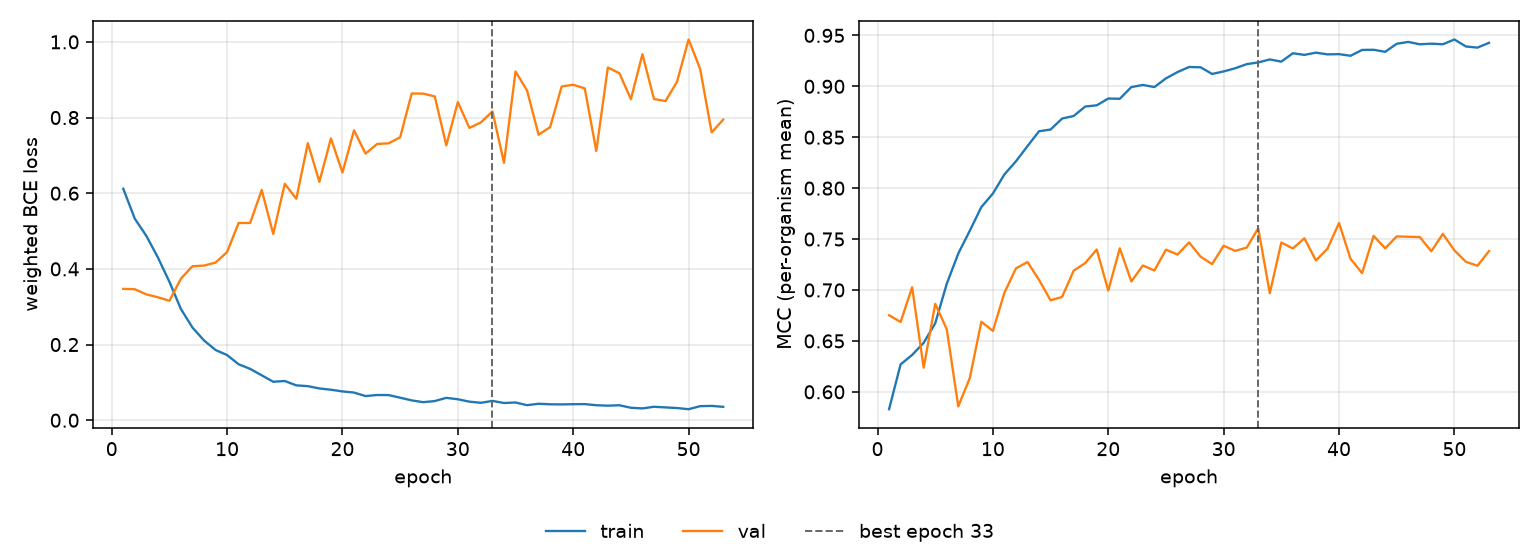

Data behind this chart, as committed beside it:
epoch, tr_loss, vl_loss, tr_mcc, vl_mcc, is_best
1, 0.6119, 0.3472, 0.5829, 0.6752, False
2, 0.5328, 0.3462, 0.6269, 0.6686, False
3, 0.4872, 0.3326, 0.6362, 0.7027, False
4, 0.4303, 0.325, 0.6481, 0.6237, False
5, 0.3659, 0.3156, 0.6673, 0.6864, False
6, 0.2938, 0.3743, 0.7061, 0.6615, False
7, 0.2449, 0.407, 0.7358, 0.5857, False
8, 0.2108, 0.4088, 0.7582, 0.6137, False
9, 0.1856, 0.4167, 0.7815, 0.6688, False
10, 0.1722, 0.4446, 0.7947, 0.6598, False
11, 0.1479, 0.5214, 0.8135, 0.6973, False
12, 0.1357, 0.5213, 0.8264, 0.7213, False
13, 0.1187, 0.6084, 0.8413, 0.7275, False
14, 0.1016, 0.4924, 0.8559, 0.7099, False
15, 0.1036, 0.6248, 0.8576, 0.6899, False
16, 0.09212, 0.5853, 0.8684, 0.6932, False
17, 0.08999, 0.7323, 0.8708, 0.7189, False
18, 0.08392, 0.6302, 0.8801, 0.7264, False
19, 0.08063, 0.7448, 0.8813, 0.7397, False
20, 0.07608, 0.6546, 0.888, 0.6995, False
21, 0.07309, 0.7663, 0.8878, 0.7409, False
22, 0.06382, 0.7047, 0.8992, 0.7084, False
23, 0.06665, 0.7301, 0.9013, 0.724, False
24, 0.06644, 0.7319, 0.8993, 0.7192, False
25, 0.05952, 0.7478, 0.9078, 0.7396, False
26, 0.05237, 0.8637, 0.914, 0.7348, False
27, 0.04765, 0.8631, 0.919, 0.7467, False
28, 0.05063, 0.8558, 0.9187, 0.7327, False
29, 0.05911, 0.7265, 0.9121, 0.7254, False
30, 0.05539, 0.841, 0.9146, 0.7435, False
31, 0.04902, 0.7727, 0.9177, 0.7384, False
32, 0.04603, 0.7872, 0.9217, 0.7417, False
33, 0.05102, 0.8162, 0.9234, 0.7606, True
34, 0.04549, 0.6804, 0.9264, 0.6968, False
35, 0.04688, 0.9215, 0.9242, 0.7466, False
36, 0.03976, 0.8714, 0.9325, 0.7408, False
37, 0.04349, 0.7545, 0.9308, 0.7507, False
38, 0.04206, 0.7748, 0.933, 0.729, False
39, 0.04178, 0.8821, 0.9313, 0.7406, False
40, 0.04235, 0.8867, 0.9316, 0.7658, False
41, 0.04257, 0.8771, 0.93, 0.7305, False
42, 0.03962, 0.7117, 0.9357, 0.7165, False
43, 0.03839, 0.9323, 0.9359, 0.7532, False
44, 0.03955, 0.9173, 0.9339, 0.7409, False
45, 0.03288, 0.8486, 0.9418, 0.7526, False
46, 0.03121, 0.9676, 0.9436, 0.7523, False
47, 0.03554, 0.849, 0.9412, 0.752, False
48, 0.03387, 0.8436, 0.9419, 0.738, False
49, 0.03217, 0.8947, 0.9413, 0.7551, False
50, 0.02909, 1.006, 0.946, 0.7389, False
51, 0.03715, 0.9287, 0.9391, 0.7277, False
52, 0.03783, 0.7609, 0.938, 0.7238, False
53, 0.03537, 0.7945, 0.9427, 0.7382, False
